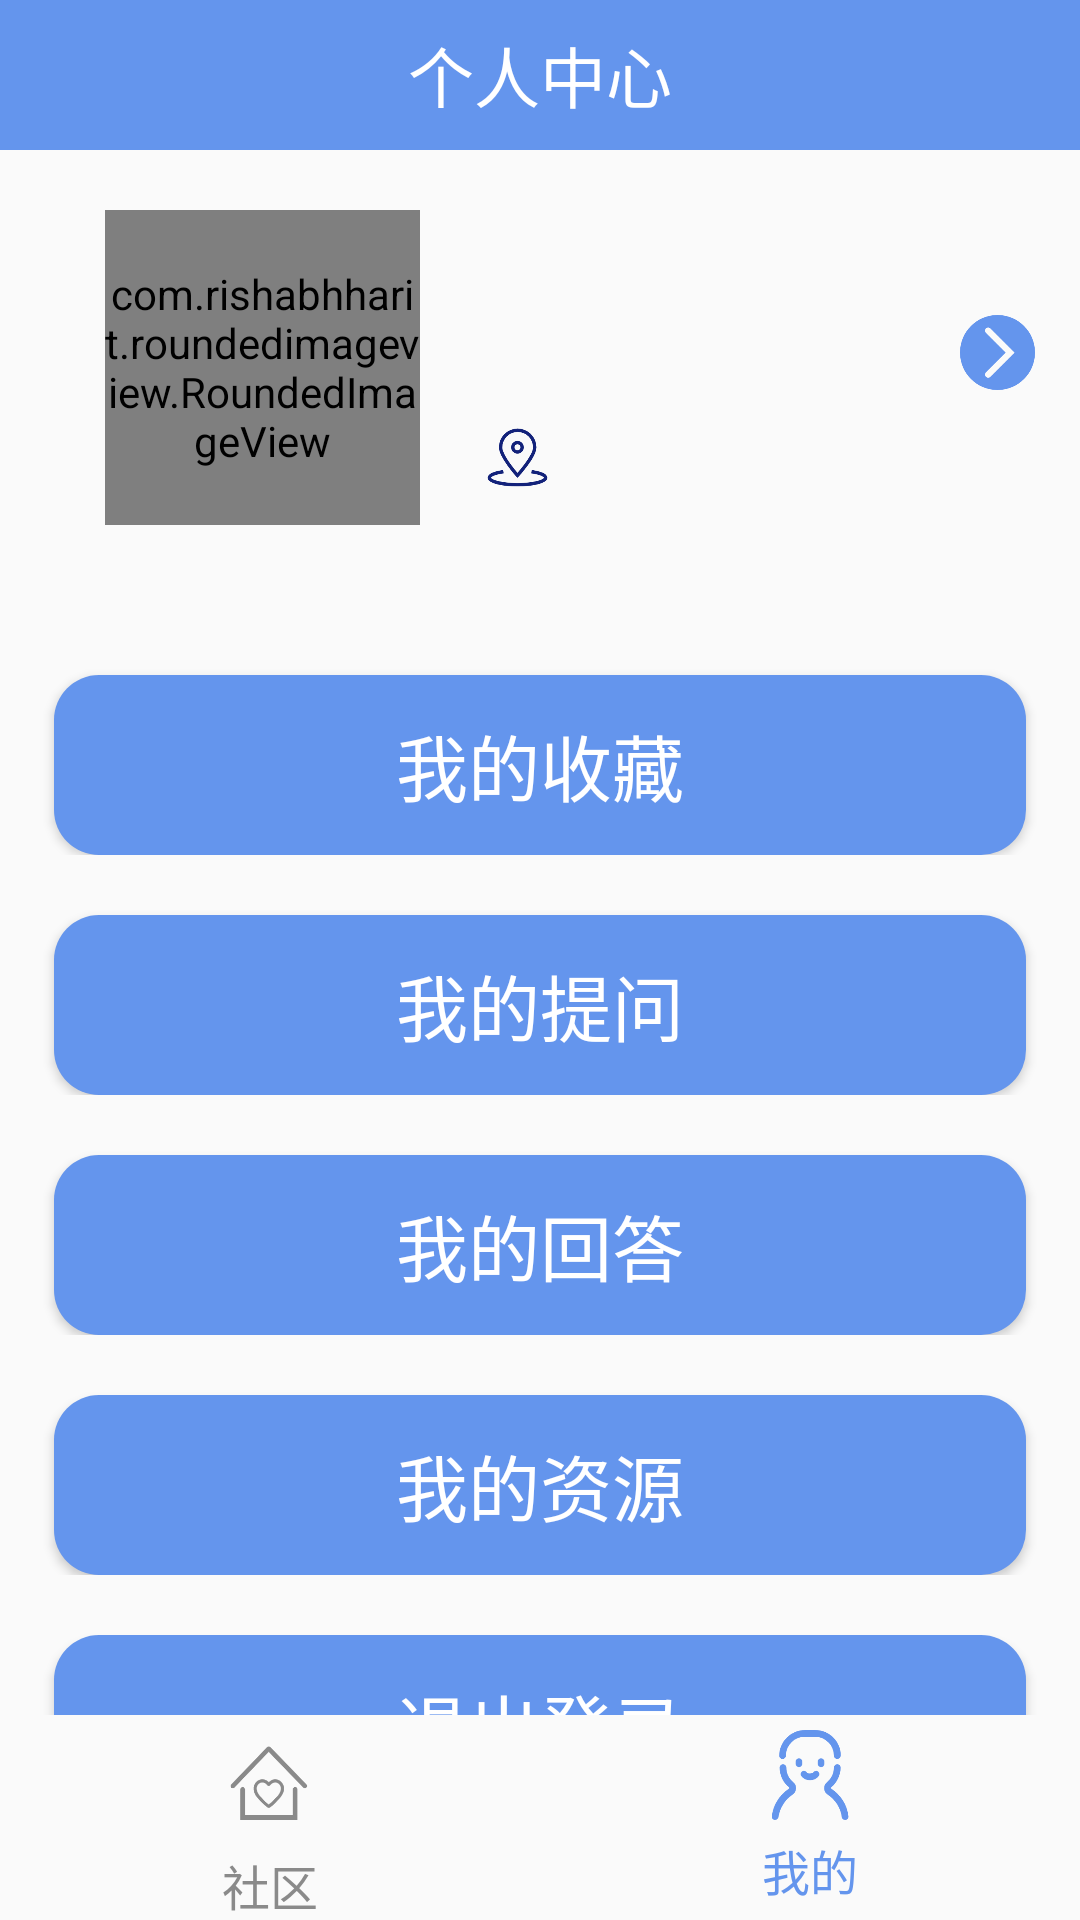

The Android layout XML behind this screen, and the referenced resources:
<!-- AndroidManifest.xml: application theme Theme.SchoolResourcePark -->
<!-- res/layout/activity_personal_center.xml -->
<?xml version="1.0" encoding="utf-8"?>
<LinearLayout xmlns:android="http://schemas.android.com/apk/res/android"
    xmlns:app="http://schemas.android.com/apk/res-auto"
    xmlns:tools="http://schemas.android.com/tools"
    android:layout_width="match_parent"
    android:layout_height="match_parent"
    android:orientation="vertical"
    tools:context=".PersonalCenter">

    <LinearLayout
        android:layout_width="match_parent"
        android:layout_height="50dp"
        android:orientation="horizontal"
        android:layout_gravity="center"
        android:background="@color/main_blue">

        <TextView
            android:id="@+id/titleText1"
            android:layout_width="wrap_content"
            android:layout_height="wrap_content"
            android:layout_gravity="center"
            android:layout_weight="1"
            android:gravity="center"
            android:text="个人中心"
            android:textColor="@color/white"
            android:textSize="22sp" />
    </LinearLayout>

    <LinearLayout
        android:id="@+id/enter"
        android:layout_width="match_parent"
        android:layout_height="wrap_content"
        android:layout_marginLeft="15dp"
        android:layout_marginRight="15dp"
        android:orientation="horizontal"
        android:layout_gravity="center"

        >

        <com.rishabhharit.roundedimageview.RoundedImageView
            android:id="@+id/pc_img"
            android:layout_width="105dp"
            android:layout_height="105dp"
            android:layout_margin="20dp"
            android:layout_gravity="center"
            android:src="@drawable/head"
            app:cornerRadius="105dp"
            android:scaleType="centerCrop"
            />

        <LinearLayout
            android:layout_width="match_parent"
            android:layout_height="match_parent"
            android:orientation="vertical">


            <TextView
                android:id="@+id/PCusername"
                android:layout_width="wrap_content"
                android:layout_height="25dp"
                android:layout_marginTop="30dp"
                android:text=""
                android:textColor="@color/black"
                android:textSize="20sp" />

            <ImageView
                android:id="@+id/enterLogo"
                android:layout_width="25dp"
                android:layout_height="25dp"
                android:layout_marginBottom="10dp"
                android:layout_gravity="right"
                app:srcCompat="@drawable/enter" />

            <LinearLayout
                android:layout_width="match_parent"
                android:layout_height="wrap_content"
                android:layout_weight="2">

                <ImageView
                    android:id="@+id/imageView2"
                    android:layout_width="25dp"
                    android:layout_height="25dp"
                    app:srcCompat="@drawable/address" />

                <TextView
                    android:id="@+id/PClocation"
                    android:layout_width="match_parent"
                    android:layout_height="wrap_content"
                    android:layout_marginLeft="5dp"
                    android:layout_marginTop="5dp"
                    android:textColor="@color/black"
                    android:textSize="15sp"
                    android:text="" />
            </LinearLayout>

        </LinearLayout>


    </LinearLayout>

    <LinearLayout
        android:layout_width="match_parent"
        android:layout_height="wrap_content"
        android:layout_weight="1"
        android:orientation="vertical">
        <LinearLayout
            android:layout_width="match_parent"
            android:layout_height="wrap_content"
            android:orientation="horizontal">

            <Button
                android:id="@+id/bt_myCollection"
                android:layout_width="match_parent"
                android:layout_height="60dp"
                android:layout_marginLeft="18dp"
                android:layout_marginTop="30dp"
                android:layout_marginRight="18dp"
                android:text="我的收藏"
                android:textColor="@color/white"
                android:background="@drawable/btn_shape"
                android:textSize="24sp" />

        </LinearLayout>
        <LinearLayout
            android:layout_width="match_parent"
            android:layout_height="wrap_content"
            android:orientation="horizontal">

            <Button
                android:id="@+id/bt_myQuestions"
                android:layout_width="match_parent"
                android:layout_height="60dp"
                android:layout_marginLeft="18dp"
                android:layout_marginTop="20dp"
                android:layout_marginRight="18dp"
                android:text="我的提问"
                android:textColor="@color/white"
                android:background="@drawable/btn_shape"
                android:textSize="24sp" />

        </LinearLayout>
        <LinearLayout
            android:layout_width="match_parent"
            android:layout_height="wrap_content"
            android:orientation="horizontal">

            <Button
                android:id="@+id/bt_myAnswers"
                android:layout_width="match_parent"
                android:layout_height="60dp"
                android:layout_marginLeft="18dp"
                android:layout_marginTop="20dp"
                android:layout_marginRight="18dp"
                android:text="我的回答"
                android:textColor="@color/white"
                android:background="@drawable/btn_shape"
                android:textSize="24sp" />

        </LinearLayout>

        <LinearLayout
            android:layout_width="match_parent"
            android:layout_height="wrap_content"
            android:orientation="horizontal">

            <Button
                android:id="@+id/bt_myResources"
                android:layout_width="match_parent"
                android:layout_height="60dp"
                android:layout_marginLeft="18dp"
                android:layout_marginTop="20dp"
                android:layout_marginRight="18dp"
                android:text="我的资源"
                android:textColor="@color/white"
                android:background="@drawable/btn_shape"
                android:textSize="24sp" />
        </LinearLayout>

        <LinearLayout
            android:layout_width="match_parent"
            android:layout_height="wrap_content"
            android:orientation="horizontal">

            <Button
                android:id="@+id/quit_login"
                android:layout_width="match_parent"
                android:layout_height="60dp"
                android:layout_marginLeft="18dp"
                android:layout_marginTop="20dp"
                android:layout_marginRight="18dp"
                android:text="退出登录"
                android:textColor="@color/white"
                android:background="@drawable/btn_shape"
                android:textSize="24sp" />
        </LinearLayout>

    </LinearLayout>


        <LinearLayout
            android:layout_width="match_parent"
            android:layout_height="wrap_content"
            android:orientation="horizontal">
            <LinearLayout
                android:orientation="vertical"
                android:layout_width="match_parent"
                android:layout_height="wrap_content"
                android:layout_weight="1"
                android:clickable="true"
                android:id="@+id/communitybutton">
                <ImageView
                    android:id="@+id/communityLogo"
                    android:layout_width="35dp"
                    android:layout_height="35dp"
                    android:layout_gravity="center"
                    android:layout_margin="5dp"
                    android:src="@drawable/community_grey" />
                <TextView
                    android:id="@+id/communityText"
                    android:layout_width="wrap_content"
                    android:layout_height="wrap_content"
                    android:layout_gravity="center"
                    android:text="社区"
                    android:textColor="@color/grey"
                    style="@style/TextView2"
                    />

            </LinearLayout>

            <LinearLayout
                android:orientation="vertical"
                android:layout_width="match_parent"
                android:layout_height="wrap_content"
                android:layout_weight="1"
                android:clickable="true"
                android:id="@+id/mybutton">
                <ImageView
                    android:id="@+id/myLogo"
                    android:layout_width="30dp"
                    android:layout_height="30dp"
                    android:layout_gravity="center"
                    android:layout_margin="5dp"
                    android:src="@drawable/my" />

                <TextView
                    android:id="@+id/myText"
                    android:layout_width="wrap_content"
                    android:layout_height="wrap_content"
                    android:layout_gravity="center"
                    android:text="我的"
                    android:textColor="@color/main_blue"
                    style="@style/TextView2"
                    />
            </LinearLayout>
        </LinearLayout>

</LinearLayout>
<!-- resources referenced by this layout -->
<resources>
  <color name="black">#FF000000</color>
  <color name="grey">#8A8A8A</color>
  <color name="main_blue">#6495ED</color>
  <color name="white">#FFFFFFFF</color>
  <!-- drawable address: png bitmap (drawable-v24, 8960 bytes) -->
  <!-- drawable btn_shape (drawable) -->
  <?xml version="1.0" encoding="utf-8"?>
  <selector xmlns:android="http://schemas.android.com/apk/res/android">
  
  
      <item android:state_pressed="false">
          <shape xmlns:android="http://schemas.android.com/apk/res/android"
              android:shape="rectangle" >
  
          
              <solid android:color="@color/main_blue" />
  
              
              
              <corners android:radius="15dip" />
  
              
              <padding
                  android:bottom="10dp"
                  android:left="10dp"
                  android:right="10dp"
                  android:top="10dp" />
  
          </shape>
      </item>
  
  <item android:state_pressed="true"> 
      <shape xmlns:android="http://schemas.android.com/apk/res/android"
          android:shape="rectangle" >
  
          
          <solid android:color="@color/click_blue" />
  
          
          
          <corners android:radius="15dip" />
  
          
          <padding
              android:bottom="10dp"
              android:left="10dp"
              android:right="10dp"
              android:top="10dp" />
  
      </shape>
  </item>
  
  </selector>
  <!-- drawable community_grey: png bitmap (drawable-v24, 6601 bytes) -->
  <!-- drawable enter: png bitmap (drawable-v24, 6229 bytes) -->
  <!-- drawable head: jpg bitmap (drawable, 18644 bytes) -->
  <!-- drawable my: png bitmap (drawable-v24, 9020 bytes) -->
  <style name="TextView2">
          <item name="android:textAlignment">center</item>
          <item name="android:textColor">@color/black</item>
          <item name="android:textSize">16sp</item>
          <item name="android:typeface">normal</item>
          <item name="android:layout_width">wrap_content</item>
          <item name="android:layout_height">wrap_content</item>
          <item name="android:layout_gravity">center_vertical</item>
      </style>
  <style name="Theme.SchoolResourcePark" parent="Theme.MaterialComponents.DayNight.DarkActionBar.Bridge">
          
          <item name="colorPrimary">@color/main_blue</item>
          <item name="colorPrimaryVariant">@color/main_blue</item>
          <item name="colorOnPrimary">@color/white</item>
          
          <item name="colorSecondary">@color/teal_200</item>
          <item name="colorSecondaryVariant">@color/teal_700</item>
          <item name="colorOnSecondary">@color/black</item>
          
          <item name="android:statusBarColor" tools:targetApi="l">?attr/colorPrimaryVariant</item>
          
      </style>
  <color name="click_blue">#0066ff</color>
  <color name="teal_200">#FF03DAC5</color>
  <color name="teal_700">#FF018786</color>
</resources>
